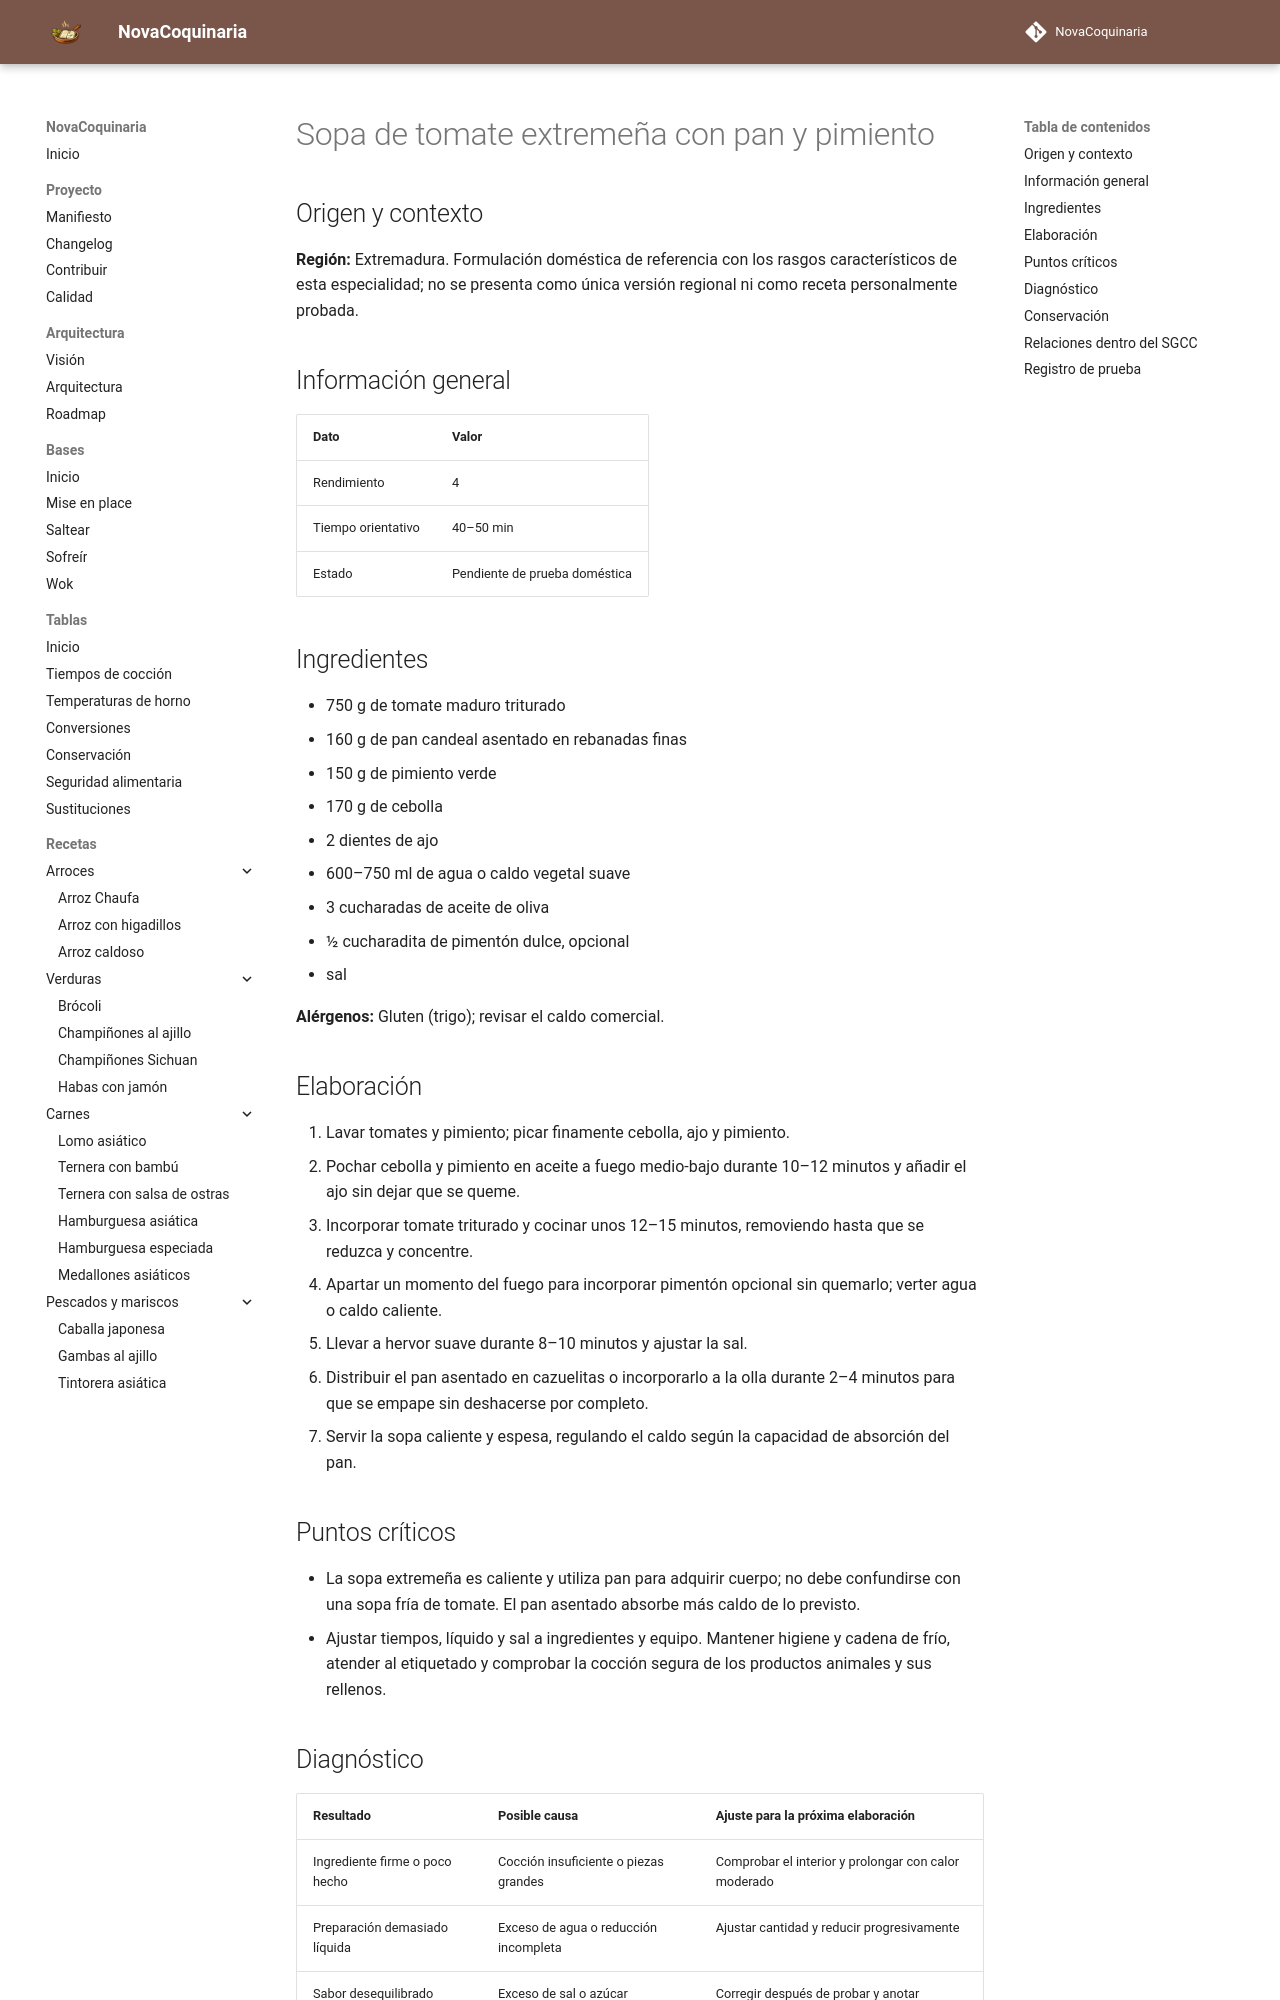

repository: fran-eliot/NovaCoquinaria · page: 04_Verduras/sopa_de_tomate_extremena_con_pan_y_pimiento.html · generator: mkdocs

---
id: REC-490
tipo: receta
titulo: Sopa de tomate extremeña con pan y pimiento
categoria: Verduras
estado: borrador
version: 1.0.0
ultima_revision: 2026-11-15
etiquetas:
  - cocina-espanola
  - tradicional
  - receta-propuesta
  - pendiente-de-prueba
---

# Sopa de tomate extremeña con pan y pimiento

## Origen y contexto

**Región:** Extremadura. Formulación doméstica de referencia con los rasgos característicos de esta especialidad; no se presenta como única versión regional ni como receta personalmente probada.

## Información general

| Dato | Valor |
|---|---|
| Rendimiento | 4 |
| Tiempo orientativo | 40–50 min |
| Estado | Pendiente de prueba doméstica |

## Ingredientes

- 750 g de tomate maduro triturado
- 160 g de pan candeal asentado en rebanadas finas
- 150 g de pimiento verde
- 170 g de cebolla
- 2 dientes de ajo
- 600–750 ml de agua o caldo vegetal suave
- 3 cucharadas de aceite de oliva
- ½ cucharadita de pimentón dulce, opcional
- sal

**Alérgenos:** Gluten (trigo); revisar el caldo comercial.

## Elaboración

1. Lavar tomates y pimiento; picar finamente cebolla, ajo y pimiento.
2. Pochar cebolla y pimiento en aceite a fuego medio-bajo durante 10–12 minutos y añadir el ajo sin dejar que se queme.
3. Incorporar tomate triturado y cocinar unos 12–15 minutos, removiendo hasta que se reduzca y concentre.
4. Apartar un momento del fuego para incorporar pimentón opcional sin quemarlo; verter agua o caldo caliente.
5. Llevar a hervor suave durante 8–10 minutos y ajustar la sal.
6. Distribuir el pan asentado en cazuelitas o incorporarlo a la olla durante 2–4 minutos para que se empape sin deshacerse por completo.
7. Servir la sopa caliente y espesa, regulando el caldo según la capacidad de absorción del pan.

## Puntos críticos

- La sopa extremeña es caliente y utiliza pan para adquirir cuerpo; no debe confundirse con una sopa fría de tomate. El pan asentado absorbe más caldo de lo previsto.
- Ajustar tiempos, líquido y sal a ingredientes y equipo. Mantener higiene y cadena de frío, atender al etiquetado y comprobar la cocción segura de los productos animales y sus rellenos.
